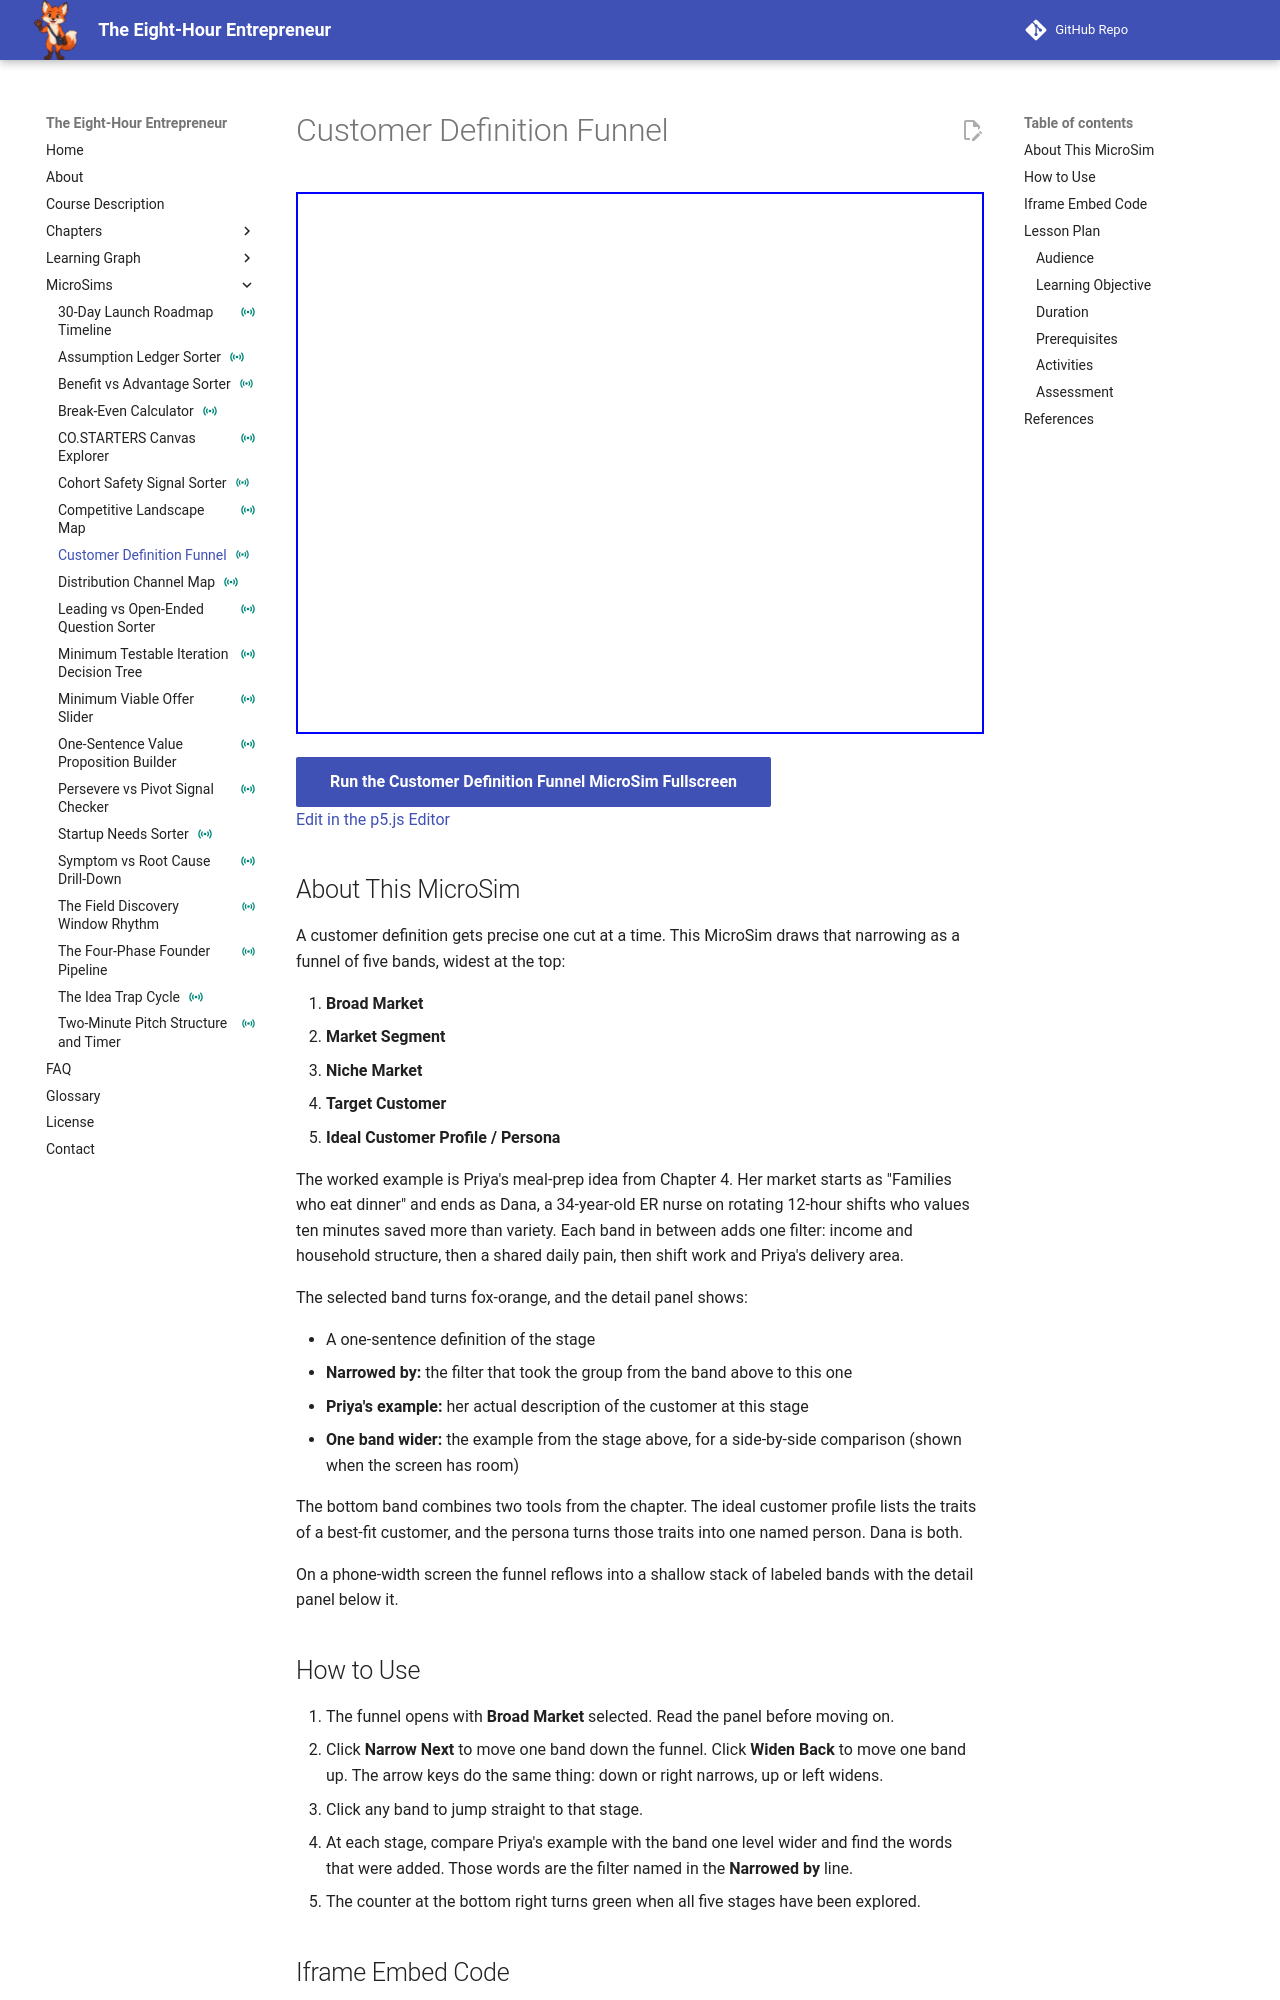

repository: dmccreary/eight-hour-entrepreneur · page: sims/customer-definition-funnel/index.html · generator: mkdocs

---
title: "Customer Definition Funnel"
description: "A step-through funnel that narrows Priya's meal-prep market from families who eat dinner down to Dana, one persona, showing each stage's definition, the filter that narrowed it, and a concrete example."
image: /sims/customer-definition-funnel/customer-definition-funnel.png
og:image: /sims/customer-definition-funnel/customer-definition-funnel.png
twitter:image: /sims/customer-definition-funnel/customer-definition-funnel.png
social:
   cards: false
status: instrumented
---

# Customer Definition Funnel

<iframe src="main.html" height="542px" width="100%" scrolling="no"></iframe>

[Run the Customer Definition Funnel MicroSim Fullscreen](./main.html){ .md-button .md-button--primary }
<br/>
[Edit in the p5.js Editor](https://editor.p5js.org/)

## About This MicroSim

A customer definition gets precise one cut at a time. This MicroSim draws that narrowing
as a funnel of five bands, widest at the top:

1. **Broad Market**
2. **Market Segment**
3. **Niche Market**
4. **Target Customer**
5. **Ideal Customer Profile / Persona**

The worked example is Priya's meal-prep idea from Chapter 4. Her market starts as
"Families who eat dinner" and ends as Dana, a 34-year-old ER nurse on rotating 12-hour
shifts who values ten minutes saved more than variety. Each band in between adds one
filter: income and household structure, then a shared daily pain, then shift work and
Priya's delivery area.

The selected band turns fox-orange, and the detail panel shows:

- A one-sentence definition of the stage
- **Narrowed by:** the filter that took the group from the band above to this one
- **Priya's example:** her actual description of the customer at this stage
- **One band wider:** the example from the stage above, for a side-by-side comparison
  (shown when the screen has room)

The bottom band combines two tools from the chapter. The ideal customer profile lists the
traits of a best-fit customer, and the persona turns those traits into one named person.
Dana is both.

On a phone-width screen the funnel reflows into a shallow stack of labeled bands with the
detail panel below it.

## How to Use

1. The funnel opens with **Broad Market** selected. Read the panel before moving on.
2. Click **Narrow Next** to move one band down the funnel. Click **Widen Back** to move one
   band up. The arrow keys do the same thing: down or right narrows, up or left widens.
3. Click any band to jump straight to that stage.
4. At each stage, compare Priya's example with the band one level wider and find the words
   that were added. Those words are the filter named in the **Narrowed by** line.
5. The counter at the bottom right turns green when all five stages have been explored.
